Run: headless pygame with SDL's dummy video driver; simulated clock (each Clock.tick advances the game by its frame time, no real sleeping); random seed 0; keys injected as events and as key.get_pressed() state; mouse plan: one left click at the window centre at the start of phase 2, then a move to the lower-right quarter at the start of phase 3.
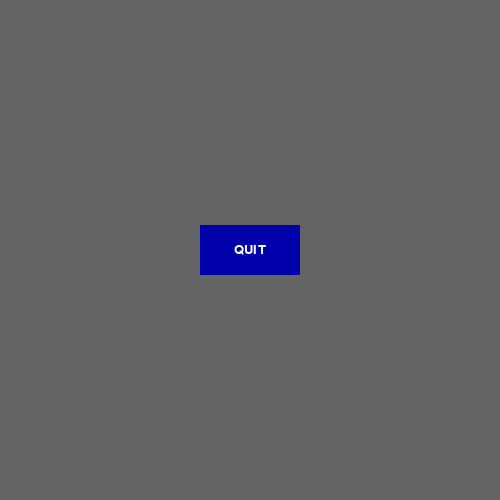
Frame 1 of 2 · flips 1–60 · no input
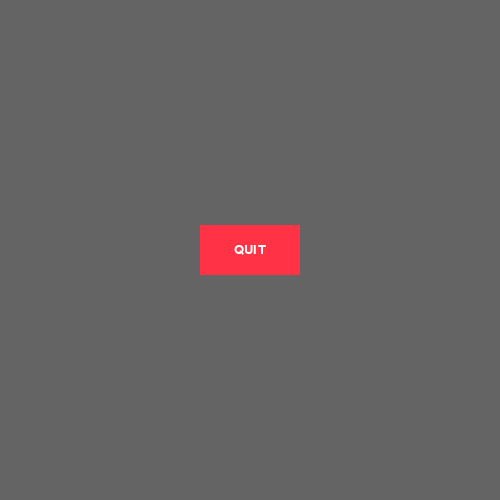
Frame 2 of 2 · flips 61–180 · clicked the window centre · tapped SPACE, RETURN · held RIGHT (→), D (game ended)

The pygame program that drew these frames:

'''Tutorial about how to create a button in pygame'''
# import os
import pygame
from pygame.locals import * # pylint: disable=wildcard-import, unused-wildcard-import

pygame.init() # pylint: disable=no-member

screen = pygame.display.set_mode((500, 500), 0, 32) # 32 bit buffer depth
pygame.display.set_caption("Hello, Button!")
text_color = (255, 255, 255)
button_color = (0, 0, 170)
button_color_hover = (255, 50, 70)
button_width = 100 # pylint: disable=invalid-name
button_height = 50 # pylint: disable=invalid-name
button_rect = [screen.get_width() / 2 - button_width / 2, screen.get_height() / 2 - \
               button_height / 2, button_width, button_height]
button_font = pygame.font.SysFont("Arial", 20)
button_text = button_font.render("QUIT", True, text_color)
screen.fill((100, 100, 100))

RUNNING = True
clock = pygame.time.Clock()

while RUNNING:
    for event in pygame.event.get():
        if event.type == pygame.QUIT: # pylint: disable=no-member
            RUNNING = False
        if event.type == pygame.MOUSEBUTTONDOWN: # pylint: disable=no-member
            x, y = event.pos
            if button_rect[0] <= x <= button_rect[0] + button_rect[2] and \
                button_rect[1] <= y <= button_rect[1] + button_rect[3]:
                RUNNING = False
        if event.type == pygame.MOUSEMOTION: # pylint: disable=no-member
            x, y = event.pos
            if button_rect[0] <= x <= button_rect[0] + button_rect[2] and \
                button_rect[1] <= y <= button_rect[1] + button_rect[3]:
                button_color = button_color_hover
            else:
                button_color = (0, 0, 170)

    pygame.draw.rect(screen, button_color, button_rect)
    screen.blit(button_text, (button_rect[0] + button_width / 2 - button_text.get_width() / 2, \
                                button_rect[1] + button_height / 2 - button_text.get_height() / 2))
    
    pygame.display.update()

pygame.quit() # pylint: disable=no-member
